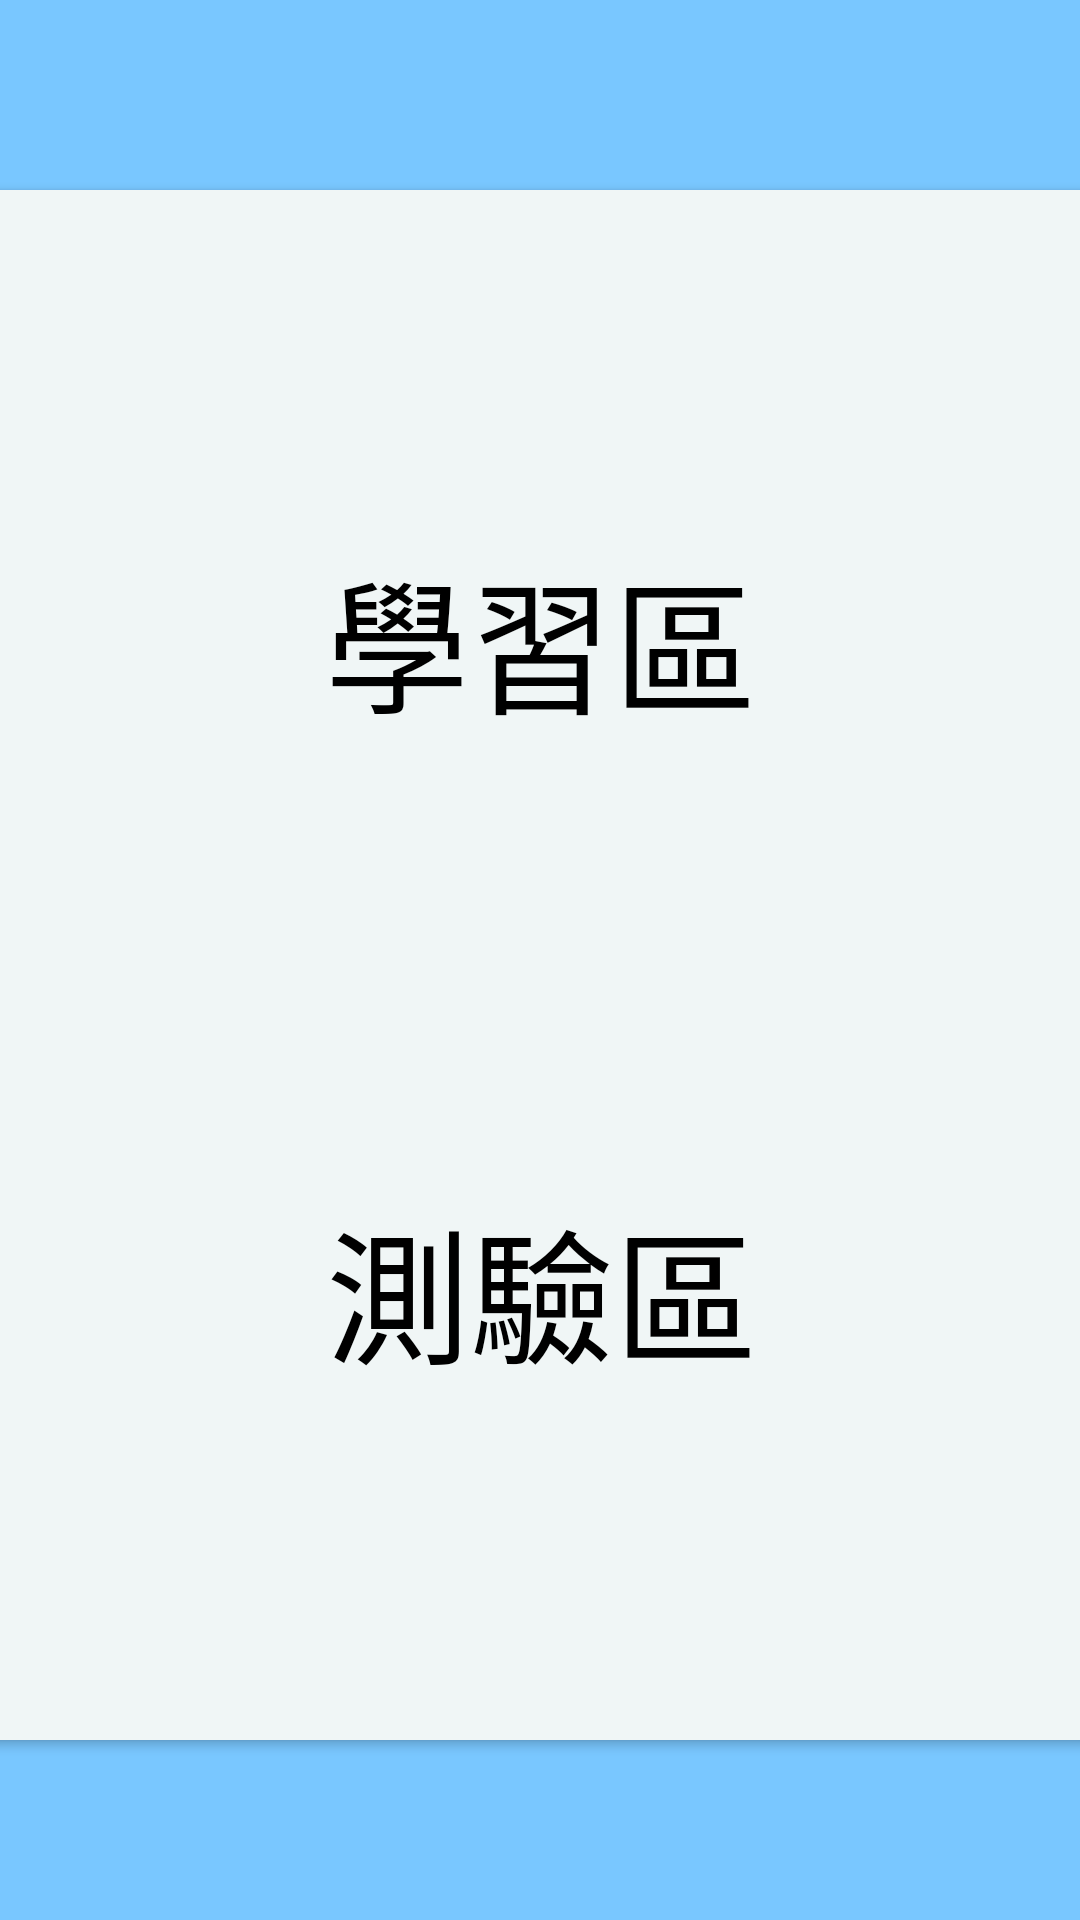

Produce the Android XML layout that renders to this screen, including the resource entries it uses.
<!-- AndroidManifest.xml: application theme Theme.MyApplication -->
<!-- res/layout/activity_main.xml -->
<?xml version="1.0" encoding="utf-8"?>
<androidx.constraintlayout.widget.ConstraintLayout
    xmlns:android="http://schemas.android.com/apk/res/android"
    xmlns:app="http://schemas.android.com/apk/res-auto"
    xmlns:tools="http://schemas.android.com/tools"
    android:layout_width="match_parent"
    android:layout_height="match_parent"
    tools:context = ".MainActivity"
    android:background="@color/aqua">

    <Button
        android:id="@+id/learning_areaBTN"
        android:layout_width="400dp"
        android:layout_height="300dp"
        android:background="@drawable/custom_button"
        android:text="學習區"
        android:textAllCaps="false"
        android:textColor="@color/black"
        android:textSize="48sp"
        app:layout_constraintBottom_toBottomOf="parent"
        app:layout_constraintEnd_toEndOf="parent"
        app:layout_constraintHorizontal_bias="0.504"
        app:layout_constraintStart_toStartOf="parent"
        app:layout_constraintTop_toTopOf="parent"
        app:layout_constraintVertical_bias="0.186" />

    <Button
        android:id="@+id/quiz_areaBTN"
        android:layout_width="400dp"
        android:layout_height="300dp"
        android:background="@drawable/custom_button"
        android:text="測驗區"
        android:textAllCaps="false"
        android:textColor="@color/black"
        android:textSize="48sp"
        app:layout_constraintBottom_toBottomOf="parent"
        app:layout_constraintEnd_toEndOf="parent"
        app:layout_constraintHorizontal_bias="0.498"
        app:layout_constraintStart_toStartOf="parent"
        app:layout_constraintTop_toTopOf="parent"
        app:layout_constraintVertical_bias="0.824" />
    
</androidx.constraintlayout.widget.ConstraintLayout>
<!-- resources referenced by this layout -->
<resources>
  <color name="aqua">#79C7FF</color>
  <color name="black">#FF000000</color>
  <!-- drawable custom_button (drawable) -->
  <?xml version="1.0" encoding="utf-8"?>
  
  <shape xmlns:android="http://schemas.android.com/apk/res/android" android:shape="rectangle">
      <solid android:color="@color/anti_flash_white"/>
      <corners android:radius="10dp"/>
  
  </shape>
  <style name="Theme.MyApplication" parent="Theme.MaterialComponents.DayNight.NoActionBar.Bridge" />
  <color name="anti_flash_white">#F0F6F6</color>
</resources>
